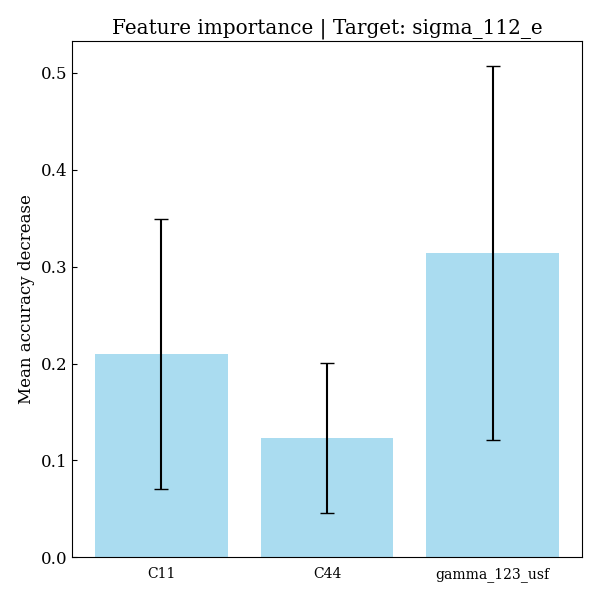

The data file committed next to this chart (first rows):
feature, importances, std_dev
C11, 0.21, 0.1392
C44, 0.1229, 0.07738
gamma_123_usf, 0.3143, 0.1929
